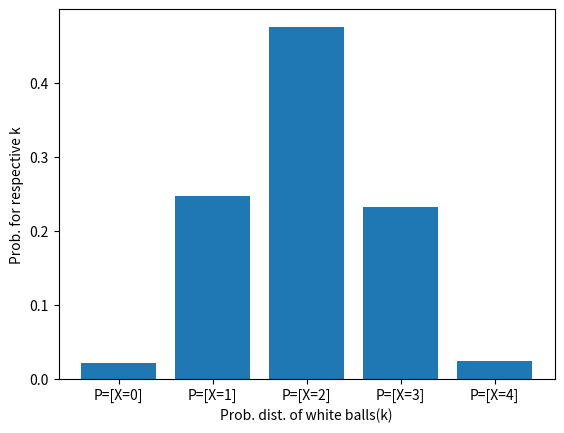

Python code for this plot:
import random
from matplotlib import pyplot as plt
class Experiment:
    def Trials():
        results=[]
        simulations=10000
        urn=['w','w','w','w','b','b','b','b','b','b']
        final_prob=1
        for i in range(1,simulations+1):
            choosen=random.sample(urn,5)
            p=choosen.count('w')
            results.append(p)
            prob={f"P=[X={j}]":results.count(j)/simulations for j in range(0,5)}
        print(prob)
        plt.bar(prob.keys(),prob.values(),tick_label=list(prob.keys()))
        plt.xlabel("Prob. dist. of white balls(k)")
        plt.ylabel("Prob. for respective k")
        plt.show()
        
obj=Experiment
obj.Trials()
